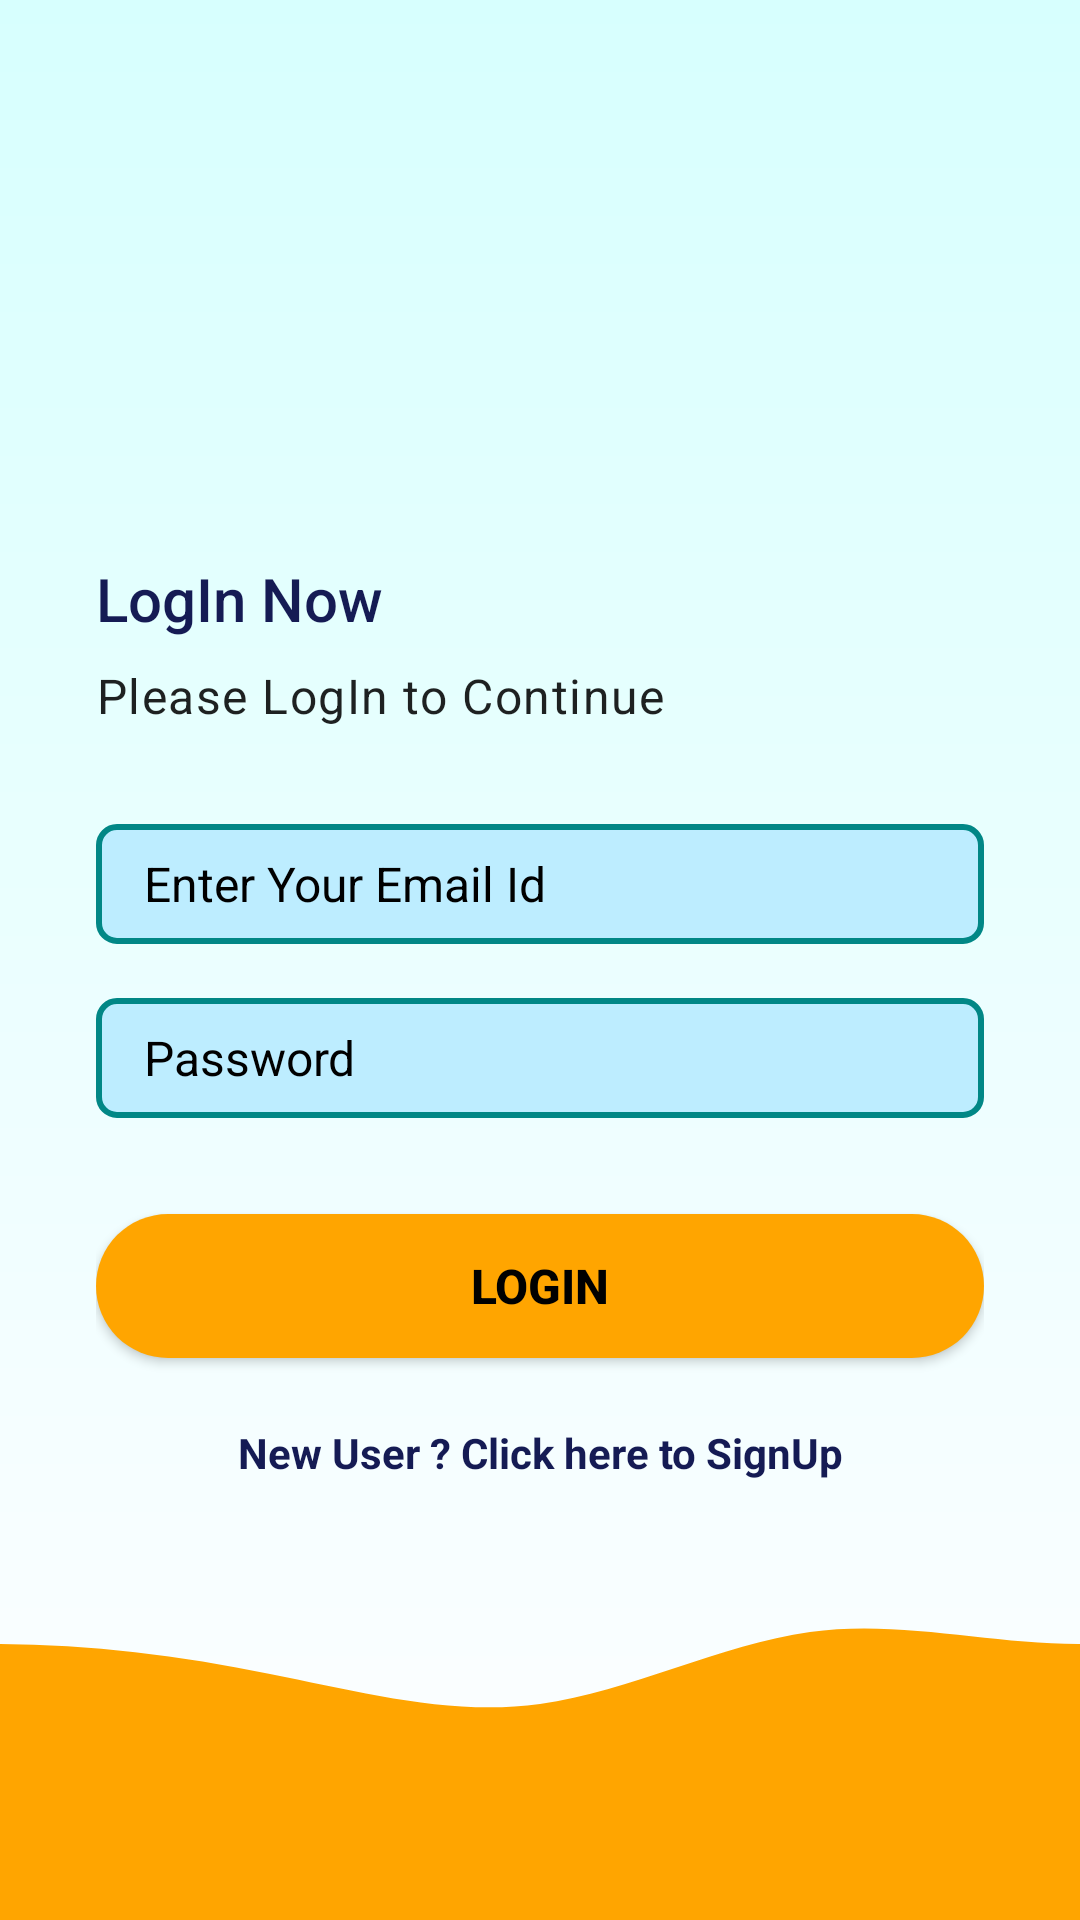

Layout XML and referenced resources for this Android screen:
<!-- AndroidManifest.xml: application theme AppThemeNoActionBar -->
<!-- res/layout/activity_log_in.xml -->
<?xml version="1.0" encoding="utf-8"?>
<androidx.constraintlayout.widget.ConstraintLayout xmlns:android="http://schemas.android.com/apk/res/android"
    xmlns:app="http://schemas.android.com/apk/res-auto"
    xmlns:tools="http://schemas.android.com/tools"
    android:layout_width="match_parent"
    android:layout_height="match_parent"
    android:background="@drawable/screenbg"
    tools:context=".activity.LogInActivity">

    <LinearLayout
        android:orientation="vertical"
        android:paddingStart="32dp"
        android:paddingEnd="32dp"
        android:layout_width="0dp"
        android:gravity="center_vertical"
        android:layout_height="0dp"
        app:layout_constraintBottom_toTopOf="@+id/imageView"
        app:layout_constraintEnd_toEndOf="parent"
        app:layout_constraintStart_toStartOf="parent"
        app:layout_constraintTop_toTopOf="parent">

        <ImageView

            android:layout_width="200dp"
            android:layout_height="150dp"
            app:srcCompat="@drawable/undraw_secure_login_pdn4" />

        <TextView
            style="@style/TextAppearance.AppCompat.Light.SearchResult.Title"
            android:layout_width="match_parent"
            android:textColor="#151B54"
            android:layout_marginTop="10dp"
            android:layout_height="wrap_content"
            android:text="LogIn Now" />

        <TextView
           style="@style/TextAppearance.MaterialComponents.Body1"
            android:layout_width="wrap_content"
            android:layout_height="wrap_content"
            android:layout_marginTop="8dp"
            android:text="Please LogIn to Continue" />

        <EditText
            android:id="@+id/logInemail"
            android:background="@drawable/cornerdesign"
            android:layout_width="match_parent"
            android:layout_height="wrap_content"
            android:textSize="16sp"
            android:textColorHint="@color/black"
            android:ems="10"
            android:hint="Enter Your Email Id"
            android:layout_marginTop="32dp"
            android:inputType="textEmailAddress" />

        <EditText
            android:id="@+id/logINPass"
            android:background="@drawable/cornerdesign"
            android:layout_width="match_parent"
            android:layout_height="wrap_content"
            android:ems="10"
            android:textSize="16sp"
            android:textColorHint="@color/black"
            android:hint="Password"
            android:layout_marginTop="18dp"
            android:inputType="numberPassword" />

        <Button
            android:layout_marginTop="32dp"
            android:id="@+id/logInBtn"
            android:layout_width="match_parent"
            android:layout_height="wrap_content"
            android:text="LogIn"
            android:textSize="16dp"
            android:textStyle="bold"
            android:textColor="@color/black"
            app:backgroundTint="#FFA500"
            android:background="@drawable/buttondesign"/>

        <TextView
            android:id="@+id/signUpText"
            android:layout_width="match_parent"
            android:layout_height="wrap_content"
            android:layout_marginTop="22dp"

            android:textStyle="bold"
            android:textAlignment="center"
            android:textColor="#151B54"

            android:text="New User ? Click here to SignUp" />


    </LinearLayout>

    <ImageView

        android:id="@+id/imageView"
        android:layout_width="0dp"
        android:layout_height="120dp"
        android:scaleType="centerCrop"
        android:src="@drawable/wave__2_"
        app:layout_constraintBottom_toBottomOf="parent"
        app:layout_constraintEnd_toEndOf="parent"
        app:layout_constraintHorizontal_bias="1.0"
        app:layout_constraintStart_toStartOf="parent"
        app:layout_constraintTop_toBottomOf="@+id/btnGetstarted"
        app:layout_constraintVertical_bias="1.0" />


</androidx.constraintlayout.widget.ConstraintLayout>
<!-- resources referenced by this layout -->
<resources>
  <!-- drawable buttondesign (drawable) -->
  <?xml version="1.0" encoding="utf-8"?>
  <shape xmlns:android="http://schemas.android.com/apk/res/android"
      android:shape="rectangle">
  
      <gradient android:startColor="#2AF598" android:centerColor="#ff1493"
          android:endColor="@color/teal_200"/>
      <corners android:radius="50dp"/>
  </shape>
  <!-- drawable cornerdesign (drawable) -->
  <?xml version="1.0" encoding="utf-8"?>
  <shape xmlns:android="http://schemas.android.com/apk/res/android">
  <solid android:color="#BDEDFF">
  </solid>
      <corners android:radius="6dp"></corners>
      <size android:height="40dp"></size>
      <padding android:bottom="8dp" android:left="16dp" android:right="8dp" android:top="8dp">
  
      </padding>
      <stroke android:color="@color/teal_700"
          android:width="2dp"></stroke>
  
  </shape>
  <!-- drawable screenbg (drawable) -->
  <?xml version="1.0" encoding="utf-8"?>
  <shape xmlns:android="http://schemas.android.com/apk/res/android"
      android:shape="rectangle" > <gradient
      android:angle="90"
      android:endColor="#D7FFFE"
      android:startColor="#FFFEFF"
      android:type="linear" /> <corners
      android:radius="0dp"/> </shape>
  <!-- drawable wave__2_ (drawable) -->
  <vector xmlns:android="http://schemas.android.com/apk/res/android"
      android:width="1440dp"
      android:height="320dp"
      android:viewportWidth="1440"
      android:viewportHeight="320">
    <path
        android:pathData="M0,96L40,90.7C80,85 160,75 240,74.7C320,75 400,85 480,101.3C560,117 640,139 720,128C800,117 880,75 960,64C1040,53 1120,75 1200,74.7C1280,75 1360,53 1400,42.7L1440,32L1440,320L1400,320C1360,320 1280,320 1200,320C1120,320 1040,320 960,320C880,320 800,320 720,320C640,320 560,320 480,320C400,320 320,320 240,320C160,320 80,320 40,320L0,320Z"
        android:fillColor="#ffa500"/>
  </vector>
  <style name="AppThemeNoActionBar" parent="Theme.MaterialComponents.DayNight.NoActionBar">
          
          <item name="colorPrimary">#FFA500</item>
          <item name="colorPrimaryVariant">#FFA500</item>
          <item name="colorOnPrimary">@color/white</item>
  
      </style>
  <!-- not gathered from this repository: default colours our renderer supplied (Android Studio template values) -->
  <color name="teal_200">#FF03DAC5</color>
  <color name="teal_700">#FF018786</color>
  <color name="black">#FF000000</color>
  <color name="white">#FFFFFFFF</color>
</resources>
